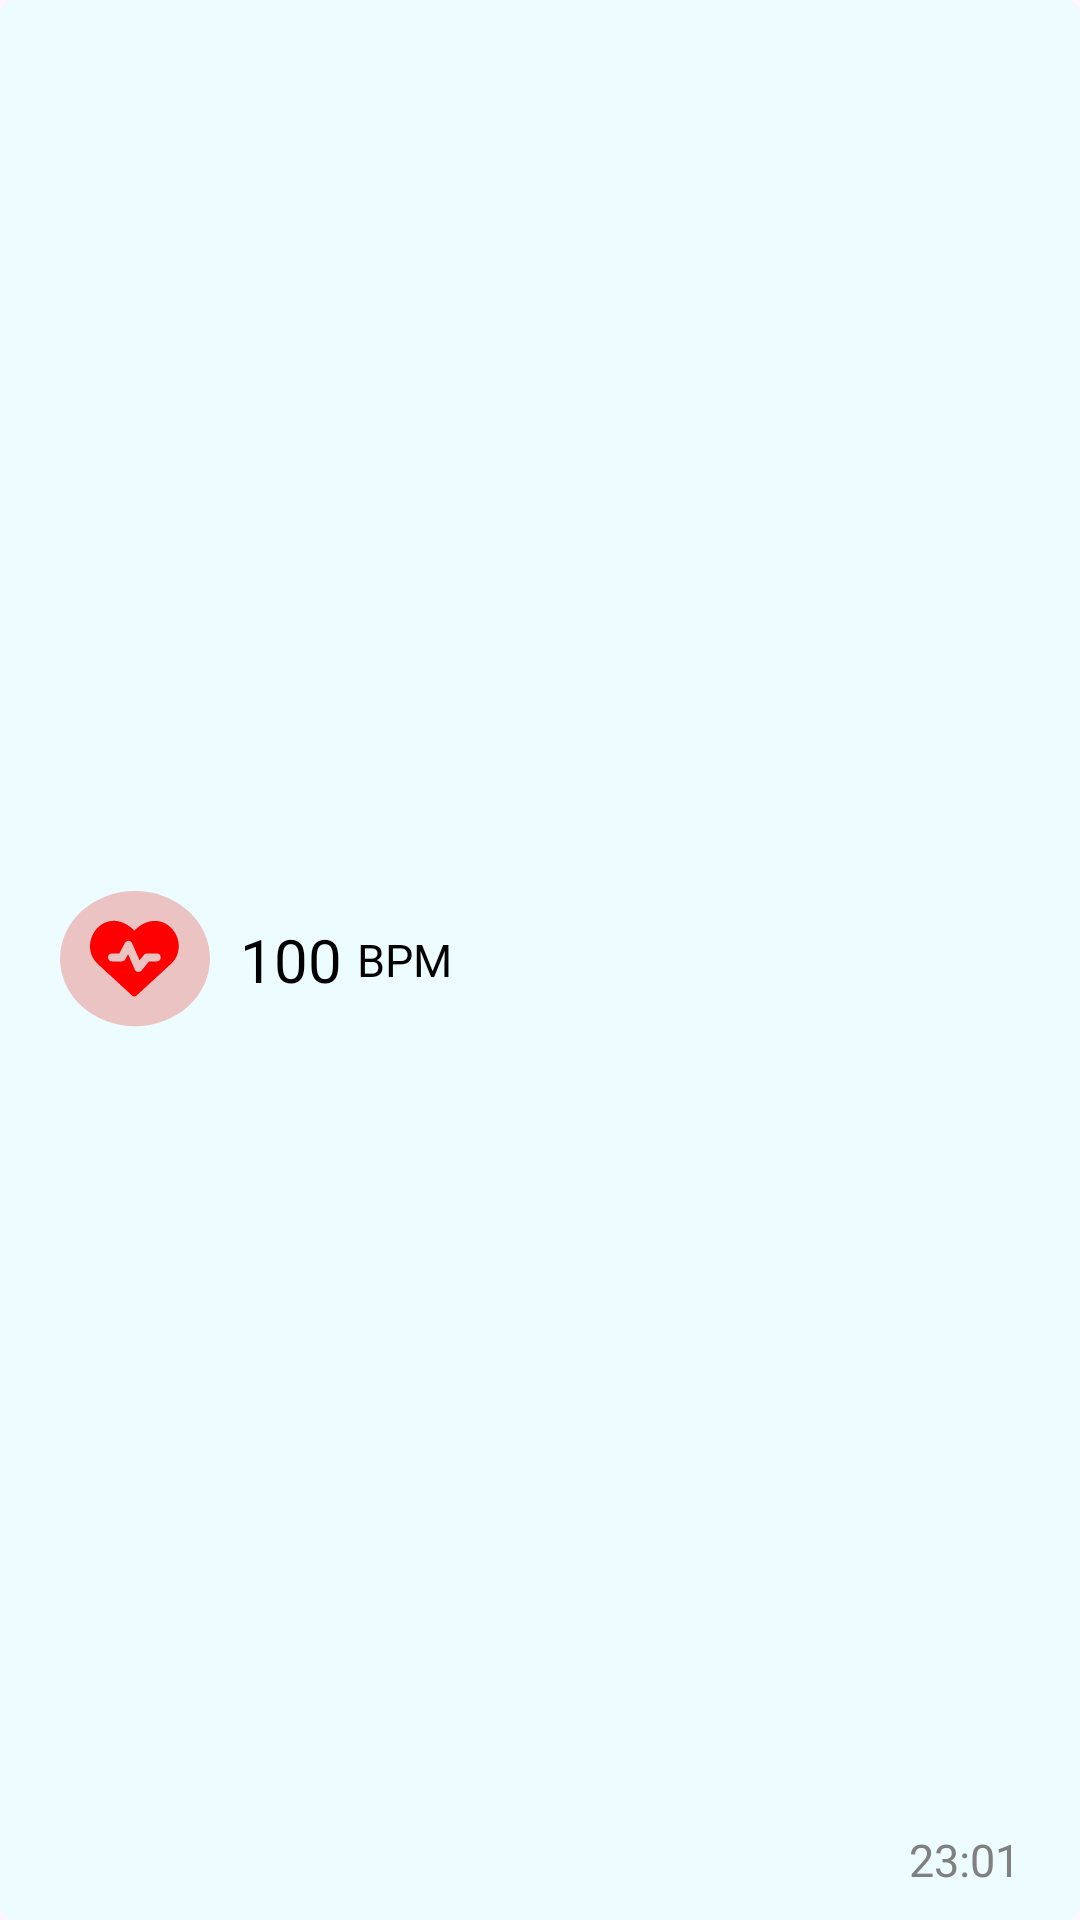

The Android layout XML behind this screen, and the referenced resources:
<!-- AndroidManifest.xml: application theme Theme.DogFinder -->
<!-- res/layout/heart_rate_history_list.xml -->
<?xml version="1.0" encoding="utf-8"?>
<RelativeLayout xmlns:android="http://schemas.android.com/apk/res/android"
    xmlns:tools="http://schemas.android.com/tools"
    android:layout_width="match_parent"
    android:layout_height="60dp"
    android:layout_marginTop="5dp"
    android:layout_marginStart="20dp"
    android:layout_marginEnd="20dp"
    android:background="@drawable/custom_high_and_lowest_hr_bg">

    <ImageView
        android:id="@+id/heartRateIcon_Imageview"
        android:layout_width="50dp"
        android:layout_height="50dp"
        android:src="@drawable/heart_rate_icon"
        android:layout_centerVertical="true"
        android:layout_marginStart="20dp"/>

    <TextView
        android:id="@+id/heartRate_Textview"
        android:layout_width="wrap_content"
        android:layout_height="wrap_content"
        android:text="100"
        android:fontFamily="@font/calibribold"
        android:textColor="@color/black"
        android:textSize="20sp"
        android:layout_toEndOf="@id/heartRateIcon_Imageview"
        android:layout_marginStart="10dp"
        android:layout_centerVertical="true"
        tools:ignore="HardcodedText" />

    <TextView
        android:layout_width="wrap_content"
        android:layout_height="wrap_content"
        android:text="BPM"
        android:fontFamily="@font/calibribold"
        android:textSize="15sp"
        android:textColor="@color/black"
        android:layout_toEndOf="@id/heartRate_Textview"
        android:layout_centerVertical="true"
        android:layout_marginStart="5dp"
        tools:ignore="HardcodedText" />

    <TextView
        android:id="@+id/time_Textview"
        android:layout_width="wrap_content"
        android:layout_height="wrap_content"
        android:text="23:01"
        android:fontFamily="@font/calibri_regular"
        android:textColor="@color/gray"
        android:textSize="15sp"
        android:layout_alignParentEnd="true"
        android:layout_alignParentBottom="true"
        android:layout_marginEnd="20dp"
        android:layout_marginBottom="10dp"
        tools:ignore="HardcodedText" />

</RelativeLayout>
<!-- resources referenced by this layout -->
<resources>
  <color name="black">#FF000000</color>
  <color name="gray">#808080</color>
  <!-- drawable custom_high_and_lowest_hr_bg (drawable) -->
  <?xml version="1.0" encoding="utf-8"?>
  <shape android:shape="rectangle" xmlns:android="http://schemas.android.com/apk/res/android">
      <solid android:color="#ECFCFF"/>
  
      <corners android:radius="5dp"/>
  </shape>
  <!-- drawable heart_rate_icon (drawable) -->
  <vector xmlns:android="http://schemas.android.com/apk/res/android"
      android:width="40dp"
      android:height="37dp"
      android:viewportWidth="40"
      android:viewportHeight="37">
    <path
        android:pathData="M0,18.125a20,18.125 0,1 0,40 0a20,18.125 0,1 0,-40 0z"
        android:fillColor="#EBC3C3"/>
    <path
        android:pathData="M19.821,10.604C18.167,8.957 16.441,8.139 14.781,8.016C12.906,7.879 11.25,8.64 10.057,9.843C7.711,12.209 6.995,16.486 9.926,19.43C9.935,19.438 9.943,19.446 9.952,19.454L19.24,28.046C19.398,28.193 19.607,28.274 19.823,28.274C20.039,28.274 20.247,28.193 20.406,28.046L29.694,19.454L29.712,19.435C32.685,16.503 31.967,12.226 29.61,9.86C28.413,8.657 26.752,7.894 24.873,8.03C23.21,8.15 21.477,8.96 19.821,10.604ZM19.238,14.002C19.158,13.816 19.027,13.656 18.86,13.542C18.693,13.427 18.497,13.362 18.295,13.355C18.092,13.347 17.892,13.397 17.716,13.498C17.541,13.6 17.398,13.749 17.305,13.929L15.837,16.731H13.861C13.576,16.731 13.304,16.844 13.103,17.045C12.902,17.246 12.789,17.519 12.789,17.803C12.789,18.087 12.902,18.36 13.103,18.56C13.304,18.761 13.576,18.874 13.861,18.874H16.485C16.885,18.874 17.25,18.651 17.435,18.3L18.16,16.917L19.948,21.065C20.021,21.235 20.136,21.383 20.283,21.494C20.429,21.606 20.603,21.678 20.785,21.704C20.968,21.729 21.154,21.707 21.326,21.639C21.498,21.571 21.649,21.46 21.765,21.317L23.747,18.874H25.807C26.091,18.874 26.364,18.761 26.565,18.56C26.766,18.36 26.879,18.087 26.879,17.803C26.879,17.519 26.766,17.246 26.565,17.045C26.364,16.844 26.091,16.731 25.807,16.731H23.236C23.076,16.731 22.919,16.767 22.774,16.835C22.63,16.904 22.503,17.003 22.403,17.127L21.215,18.593L19.236,14.004L19.238,14.002Z"
        android:fillColor="#FF0000"
        android:fillType="evenOdd"/>
  </vector>
  <style name="Theme.DogFinder" parent="Base.Theme.DogFinder" />
  <style name="Base.Theme.DogFinder" parent="Theme.Material3.DayNight.NoActionBar">
          
          
      </style>
</resources>
